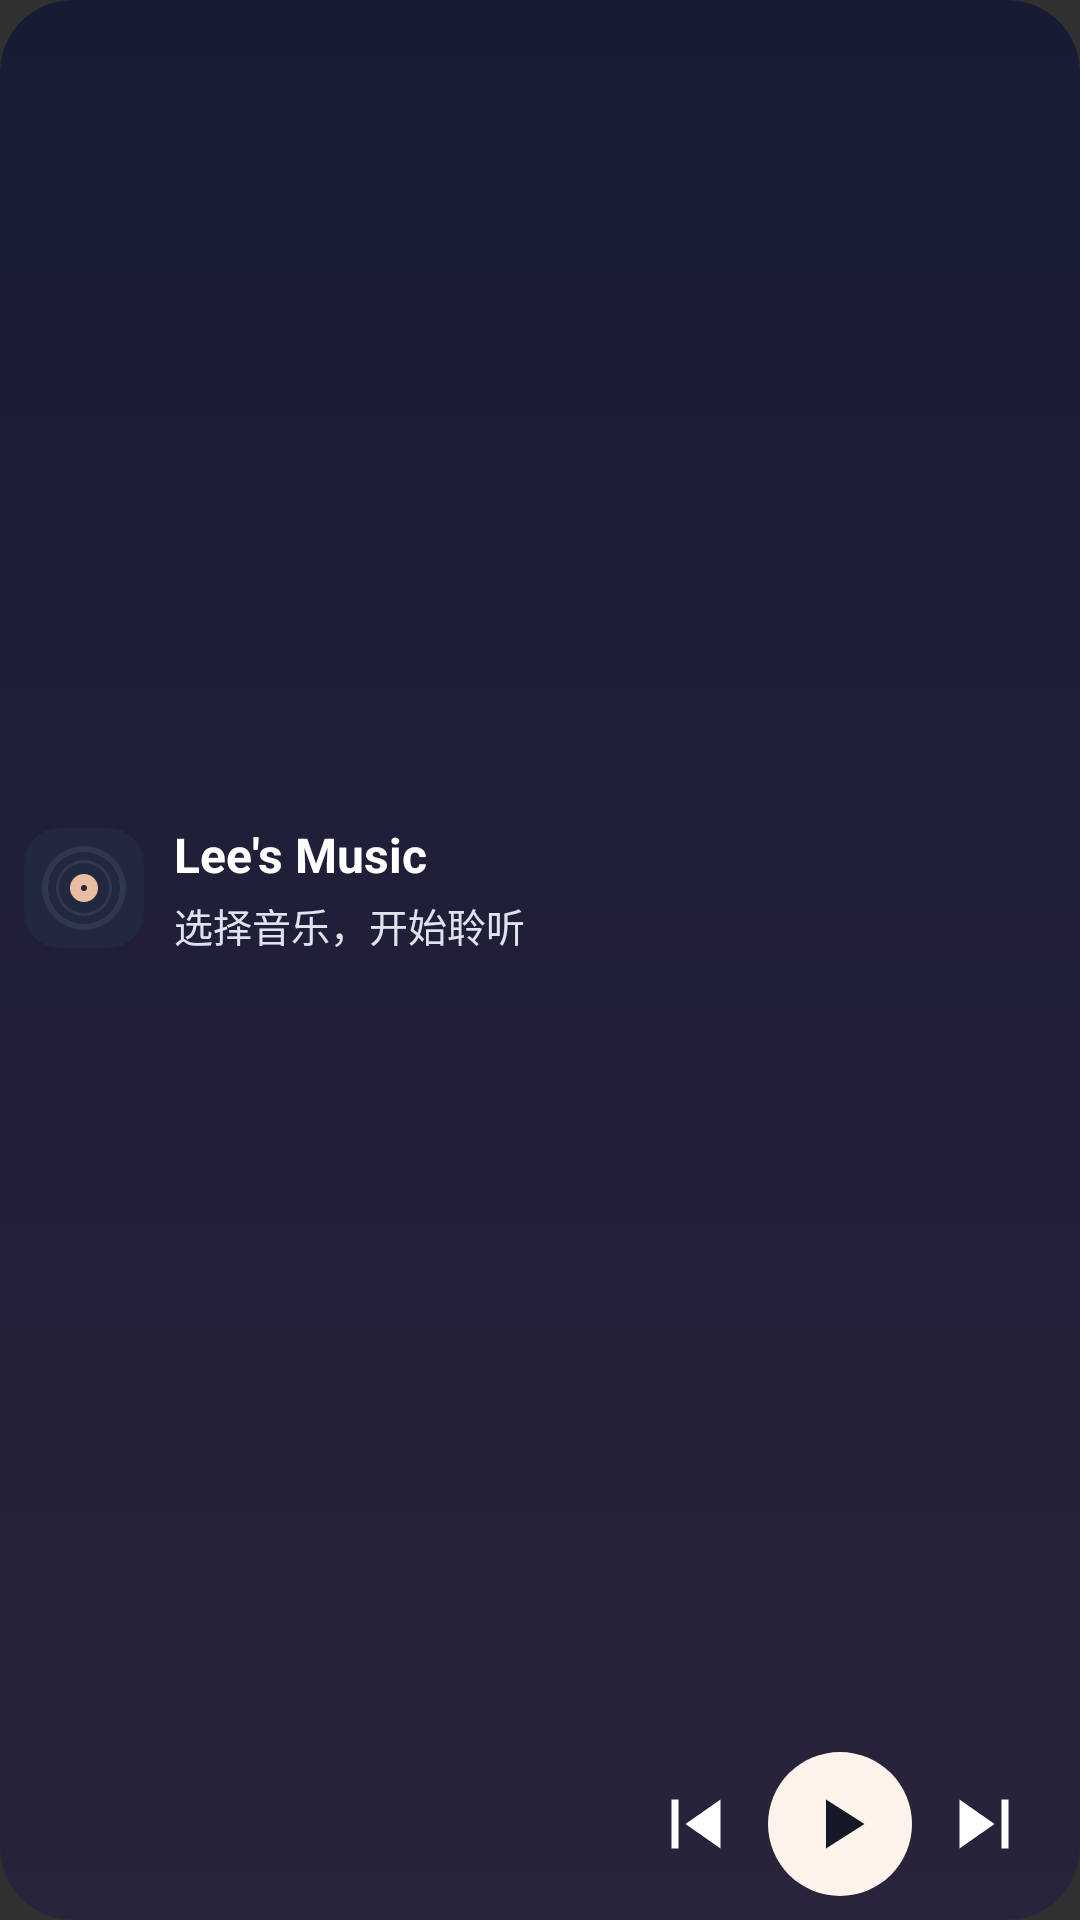

Here is an Android app screen rendered from its layout file. Give the layout XML and the strings, colors and styles it references.
<!-- AndroidManifest.xml: application theme Theme.LeesMusic -->
<!-- res/layout/music_widget.xml -->
<?xml version="1.0" encoding="utf-8"?>
<FrameLayout xmlns:android="http://schemas.android.com/apk/res/android" android:id="@+id/widget_root" android:layout_width="match_parent" android:layout_height="match_parent" android:background="@drawable/widget_background" android:clipToOutline="true">
<ImageView android:id="@+id/widget_backdrop" android:layout_width="match_parent" android:layout_height="match_parent" android:scaleType="fitXY" android:importantForAccessibility="no" />
<LinearLayout android:layout_width="match_parent" android:layout_height="match_parent" android:orientation="vertical" android:padding="8dp"><LinearLayout android:id="@+id/widget_info" android:layout_width="match_parent" android:layout_height="0dp" android:layout_weight="1" android:gravity="center_vertical"><ImageView android:id="@+id/widget_cover" android:layout_width="40dp" android:layout_height="40dp"  android:src="@drawable/widget_placeholder" android:background="@drawable/widget_cover_background" android:clipToOutline="true" android:scaleType="centerCrop" android:contentDescription="@string/widget_open" /><LinearLayout android:layout_width="0dp" android:layout_weight="1" android:layout_height="wrap_content" android:layout_marginStart="10dp" android:orientation="vertical"><TextView android:id="@+id/widget_title" android:layout_width="match_parent" android:layout_height="wrap_content" android:text="@string/app_name" android:textColor="#FFFFFF" android:textSize="16sp" android:textStyle="bold" android:maxLines="1" android:ellipsize="end" />
<TextView android:id="@+id/widget_artist" android:layout_width="match_parent" android:layout_height="wrap_content" android:text="@string/widget_empty" android:textColor="#DDE4EE" android:textSize="13sp" android:maxLines="1" android:ellipsize="end" android:layout_marginTop="3dp" /></LinearLayout></LinearLayout><LinearLayout android:layout_width="match_parent" android:layout_height="48dp" android:gravity="center_vertical">

<TextView android:layout_width="0dp" android:layout_height="1dp" android:layout_weight="1" />
<ImageButton android:id="@+id/widget_previous" android:layout_width="48dp" android:layout_height="48dp" android:background="?android:attr/selectableItemBackgroundBorderless" android:src="@drawable/widget_previous" android:contentDescription="@string/widget_previous" />
<ImageButton android:id="@+id/widget_play" android:layout_width="48dp" android:layout_height="48dp" android:background="@drawable/widget_play_background" android:src="@drawable/widget_play" android:tint="#151827" android:contentDescription="@string/widget_play" />
<ImageButton android:id="@+id/widget_next" android:layout_width="48dp" android:layout_height="48dp" android:background="?android:attr/selectableItemBackgroundBorderless" android:src="@drawable/widget_next" android:contentDescription="@string/widget_next" />
</LinearLayout></LinearLayout>
</FrameLayout>
<!-- resources referenced by this layout -->
<resources>
  <!-- drawable widget_background (drawable) -->
  <?xml version="1.0" encoding="utf-8"?>
  <shape xmlns:android="http://schemas.android.com/apk/res/android">
      <gradient android:startColor="#29233B" android:endColor="#171C34" android:angle="90" />
      <corners android:radius="24dp" />
  </shape>
  <!-- drawable widget_cover_background (drawable) -->
  <shape xmlns:android="http://schemas.android.com/apk/res/android"><solid android:color="#29283B" /><corners android:radius="12dp" /></shape>
  <!-- drawable widget_next (drawable) -->
  <vector xmlns:android="http://schemas.android.com/apk/res/android" android:width="28dp" android:height="28dp" android:viewportWidth="24" android:viewportHeight="24"><path android:fillColor="#FFFFFF" android:pathData="M17,5 L19,5 L19,19 L17,19 Z M5,5 L15,12 L5,19 Z" /></vector>
  <!-- drawable widget_placeholder (drawable) -->
  <vector xmlns:android="http://schemas.android.com/apk/res/android" android:width="120dp" android:height="120dp" android:viewportWidth="120" android:viewportHeight="120">
  <path android:fillColor="#22283E" android:pathData="M0,0 H120 V120 H0 Z" />
  <path android:fillColor="#30384F" android:pathData="M60,18 A42,42 0,1 0,60,102 A42,42 0,1 0,60,18" />
  <path android:fillColor="#22283E" android:pathData="M60,24 A36,36 0,1 0,60,96 A36,36 0,1 0,60,24" />
  <path android:fillColor="#30384F" android:pathData="M60,32 A28,28 0,1 0,60,88 A28,28 0,1 0,60,32" />
  <path android:fillColor="#22283E" android:pathData="M60,35 A25,25 0,1 0,60,85 A25,25 0,1 0,60,35" />
  <path android:fillColor="#EABDA3" android:pathData="M60,46 A14,14 0,1 0,60,74 A14,14 0,1 0,60,46" />
  <path android:fillColor="#22283E" android:pathData="M60,57 A3,3 0,1 0,60,63 A3,3 0,1 0,60,57" />
  </vector>
  <!-- drawable widget_play (drawable) -->
  <vector xmlns:android="http://schemas.android.com/apk/res/android" android:width="28dp" android:height="28dp" android:viewportWidth="24" android:viewportHeight="24"><path android:fillColor="#FFFFFF" android:pathData="M8,5 L19,12 L8,19 Z" /></vector>
  <!-- drawable widget_play_background (drawable) -->
  <ripple xmlns:android="http://schemas.android.com/apk/res/android" android:color="#30000000"><item><shape android:shape="oval"><solid android:color="#FFF4EC" /></shape></item></ripple>
  <!-- drawable widget_previous (drawable) -->
  <vector xmlns:android="http://schemas.android.com/apk/res/android" android:width="28dp" android:height="28dp" android:viewportWidth="24" android:viewportHeight="24"><path android:fillColor="#FFFFFF" android:pathData="M5,5 L7,5 L7,19 L5,19 Z M19,5 L9,12 L19,19 Z" /></vector>
  <string name="app_name">Lee\'s Music</string>
  <string name="widget_empty">选择音乐，开始聆听</string>
  <string name="widget_next">下一首</string>
  <string name="widget_open">打开播放页</string>
  <string name="widget_play">播放</string>
  <string name="widget_previous">上一首</string>
  <style name="Theme.LeesMusic" parent="android:Theme.Material.NoActionBar" />
</resources>
